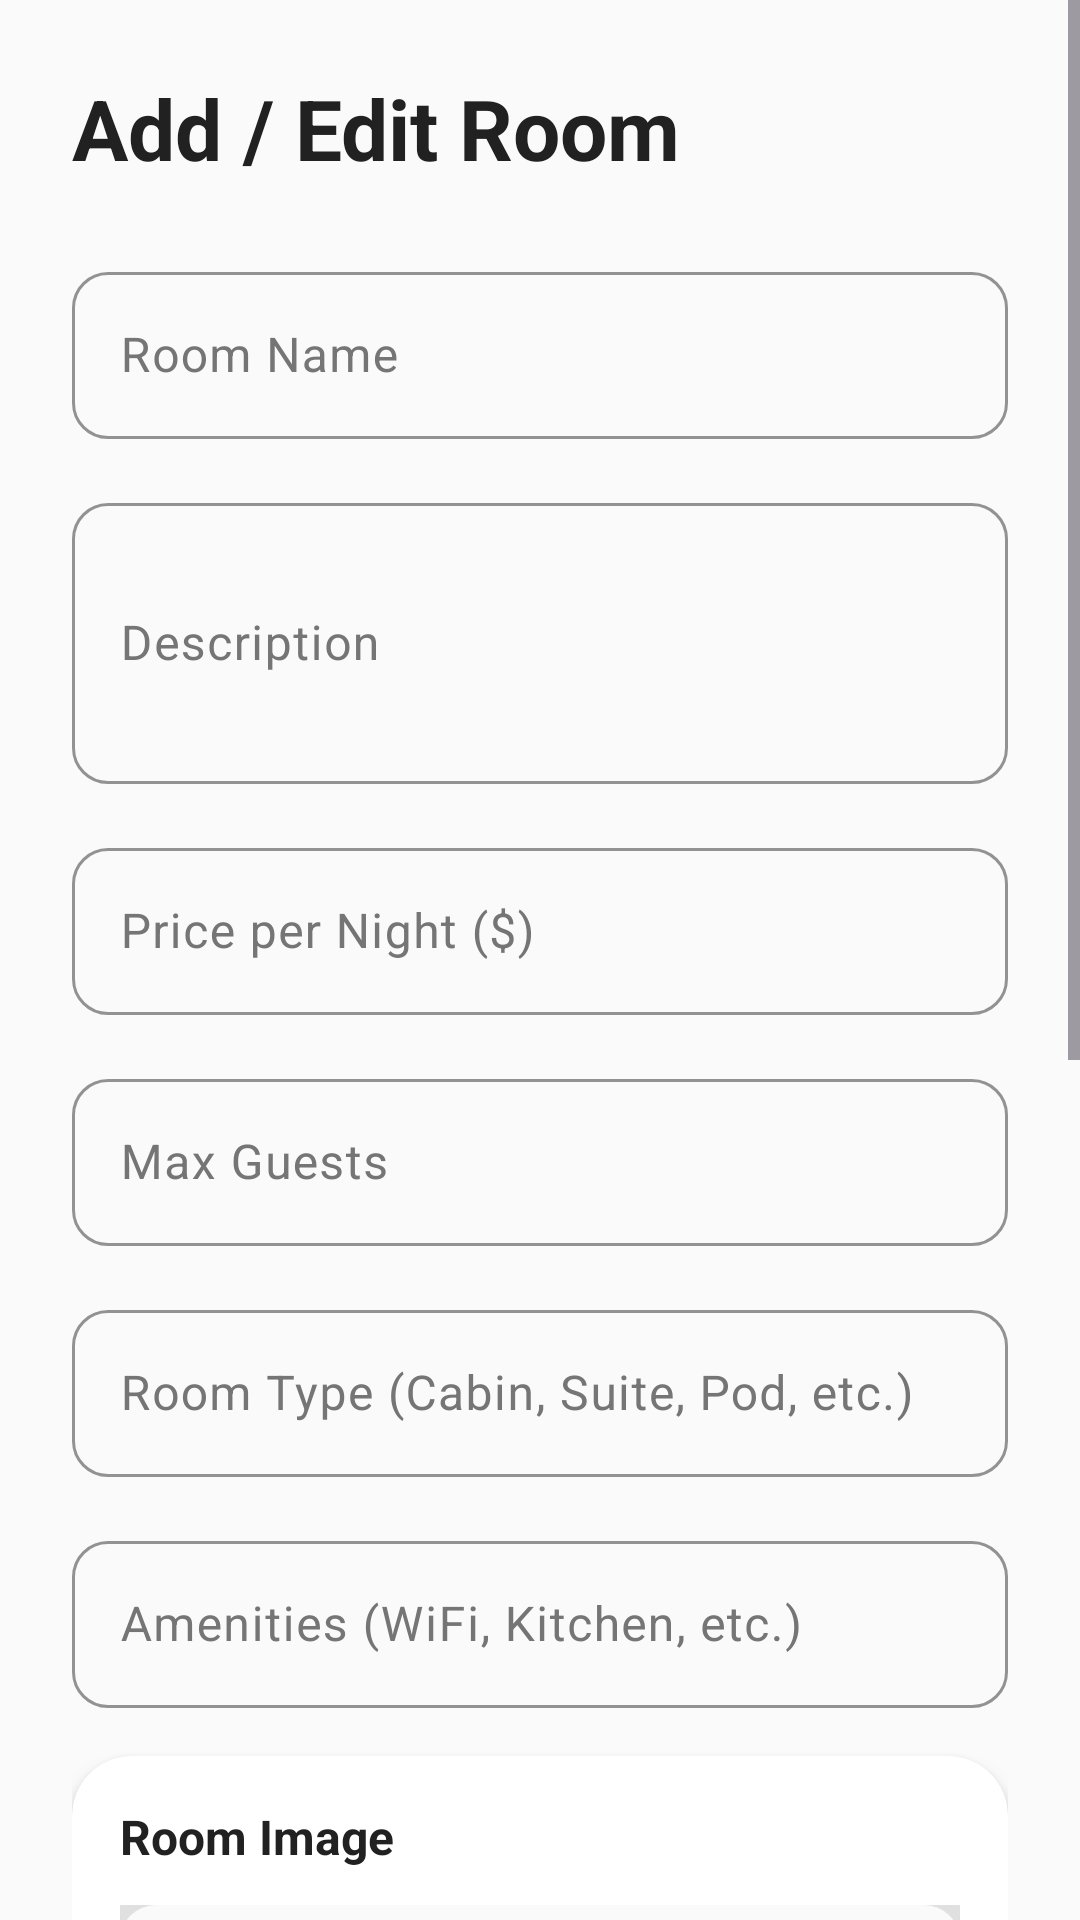

Produce the Android XML layout that renders to this screen, including the resource entries it uses.
<!-- AndroidManifest.xml: application theme Theme.EcoStayApp -->
<!-- res/layout/activity_add_room.xml -->
<?xml version="1.0" encoding="utf-8"?>
<ScrollView xmlns:android="http://schemas.android.com/apk/res/android"
    android:layout_width="match_parent"
    android:layout_height="match_parent"
    android:background="@color/background_light">

    <LinearLayout
        android:layout_width="match_parent"
        android:layout_height="wrap_content"
        android:orientation="vertical"
        android:padding="24dp">

        
        <TextView
            android:layout_width="match_parent"
            android:layout_height="wrap_content"
            android:text="Add / Edit Room"
            android:textSize="28sp"
            android:textStyle="bold"
            android:textColor="@color/text_primary"
            android:layout_marginBottom="24dp" />

        
        <com.google.android.material.textfield.TextInputLayout
            android:layout_width="match_parent"
            android:layout_height="wrap_content"
            android:layout_marginBottom="16dp"
            style="@style/EcoInputField">

            <com.google.android.material.textfield.TextInputEditText
                android:id="@+id/edtRoomName"
                android:layout_width="match_parent"
                android:layout_height="wrap_content"
                android:hint="Room Name"
                android:inputType="text" />
        </com.google.android.material.textfield.TextInputLayout>

        
        <com.google.android.material.textfield.TextInputLayout
            android:layout_width="match_parent"
            android:layout_height="wrap_content"
            android:layout_marginBottom="16dp"
            style="@style/EcoInputField">

            <com.google.android.material.textfield.TextInputEditText
                android:id="@+id/edtDescription"
                android:layout_width="match_parent"
                android:layout_height="wrap_content"
                android:hint="Description"
                android:inputType="textMultiLine"
                android:minLines="3" />
        </com.google.android.material.textfield.TextInputLayout>

        
        <com.google.android.material.textfield.TextInputLayout
            android:layout_width="match_parent"
            android:layout_height="wrap_content"
            android:layout_marginBottom="16dp"
            style="@style/EcoInputField">

            <com.google.android.material.textfield.TextInputEditText
                android:id="@+id/edtPrice"
                android:layout_width="match_parent"
                android:layout_height="wrap_content"
                android:hint="Price per Night ($)"
                android:inputType="numberDecimal" />
        </com.google.android.material.textfield.TextInputLayout>

        
        <com.google.android.material.textfield.TextInputLayout
            android:layout_width="match_parent"
            android:layout_height="wrap_content"
            android:layout_marginBottom="16dp"
            style="@style/EcoInputField">

            <com.google.android.material.textfield.TextInputEditText
                android:id="@+id/edtMaxGuests"
                android:layout_width="match_parent"
                android:layout_height="wrap_content"
                android:hint="Max Guests"
                android:inputType="number" />
        </com.google.android.material.textfield.TextInputLayout>

        
        <com.google.android.material.textfield.TextInputLayout
            android:layout_width="match_parent"
            android:layout_height="wrap_content"
            android:layout_marginBottom="16dp"
            style="@style/EcoInputField">

            <com.google.android.material.textfield.TextInputEditText
                android:id="@+id/edtType"
                android:layout_width="match_parent"
                android:layout_height="wrap_content"
                android:hint="Room Type (Cabin, Suite, Pod, etc.)"
                android:inputType="text" />
        </com.google.android.material.textfield.TextInputLayout>

        
        <com.google.android.material.textfield.TextInputLayout
            android:layout_width="match_parent"
            android:layout_height="wrap_content"
            android:layout_marginBottom="16dp"
            style="@style/EcoInputField">

            <com.google.android.material.textfield.TextInputEditText
                android:id="@+id/edtAmenities"
                android:layout_width="match_parent"
                android:layout_height="wrap_content"
                android:hint="Amenities (WiFi, Kitchen, etc.)"
                android:inputType="text" />
        </com.google.android.material.textfield.TextInputLayout>

        
        <androidx.cardview.widget.CardView
            android:layout_width="match_parent"
            android:layout_height="wrap_content"
            android:layout_marginBottom="16dp"
            app:cardCornerRadius="20dp"
            app:cardElevation="4dp"
            xmlns:app="http://schemas.android.com/apk/res-auto">

            <LinearLayout
                android:layout_width="match_parent"
                android:layout_height="wrap_content"
                android:orientation="vertical"
                android:padding="16dp">

                <TextView
                    android:layout_width="wrap_content"
                    android:layout_height="wrap_content"
                    android:text="Room Image"
                    android:textSize="16sp"
                    android:textStyle="bold"
                    android:textColor="@color/text_primary"
                    android:layout_marginBottom="12dp" />

                
                <ImageView
                    android:id="@+id/imageViewPreview"
                    android:layout_width="match_parent"
                    android:layout_height="200dp"
                    android:scaleType="centerCrop"
                    android:src="@drawable/room_placeholder"
                    android:background="@color/divider_color"
                    android:contentDescription="Room image preview"
                    android:layout_marginBottom="12dp" />

                
                <Button
                    android:id="@+id/btnSelectImage"
                    style="@style/EcoButtonOutlined"
                    android:layout_width="match_parent"
                    android:layout_height="48dp"
                    android:text="📷 Select Image"
                    android:textSize="14sp" />

                <TextView
                    android:id="@+id/textViewImageStatus"
                    android:layout_width="match_parent"
                    android:layout_height="wrap_content"
                    android:text="No image selected"
                    android:textSize="12sp"
                    android:textColor="@color/text_secondary"
                    android:gravity="center"
                    android:layout_marginTop="8dp" />

            </LinearLayout>

        </androidx.cardview.widget.CardView>

        
        <CheckBox
            android:id="@+id/chkFeatured"
            android:layout_width="match_parent"
            android:layout_height="wrap_content"
            android:text="Featured Room (Show on home page)"
            android:textSize="16sp"
            android:textColor="@color/text_primary"
            android:layout_marginBottom="8dp" />

        <CheckBox
            android:id="@+id/chkAvailable"
            android:layout_width="match_parent"
            android:layout_height="wrap_content"
            android:text="Available for Booking"
            android:textSize="16sp"
            android:textColor="@color/text_primary"
            android:checked="true"
            android:layout_marginBottom="24dp" />

        
        <LinearLayout
            android:layout_width="match_parent"
            android:layout_height="wrap_content"
            android:orientation="horizontal">

            <Button
                android:id="@+id/btnCancel"
                android:layout_width="0dp"
                android:layout_height="56dp"
                android:layout_weight="1"
                android:text="Cancel"
                android:textSize="16sp"
                android:textColor="@color/text_primary"
                android:background="@drawable/rounded_button"
                android:backgroundTint="@color/divider_color"
                android:layout_marginEnd="8dp" />

            <Button
                android:id="@+id/btnSave"
                style="@style/EcoButton"
                android:layout_width="0dp"
                android:layout_height="56dp"
                android:layout_weight="1"
                android:text="Save Room"
                android:textSize="16sp"
                android:textStyle="bold"
                android:layout_marginStart="8dp" />

        </LinearLayout>

        
        <ProgressBar
            android:id="@+id/progressBar"
            android:layout_width="wrap_content"
            android:layout_height="wrap_content"
            android:layout_gravity="center"
            android:layout_marginTop="16dp"
            android:visibility="gone" />

    </LinearLayout>

</ScrollView>
<!-- resources referenced by this layout -->
<resources>
  <color name="background_light">#FAFAFA</color>
  <color name="divider_color">#E0E0E0</color>
  <color name="text_primary">#212121</color>
  <color name="text_secondary">#757575</color>
  <!-- drawable room_placeholder (drawable) -->
  <?xml version="1.0" encoding="utf-8"?>
  <shape xmlns:android="http://schemas.android.com/apk/res/android"
      android:shape="rectangle">
      
      <solid android:color="@color/background_light" />
      
      <corners android:radius="12dp" />
      
  </shape>
  <!-- drawable rounded_button (drawable) -->
  <?xml version="1.0" encoding="utf-8"?>
  <shape xmlns:android="http://schemas.android.com/apk/res/android"
      android:shape="rectangle">
      <corners android:radius="12dp" />
      <solid android:color="@color/primary_color" />
  </shape>
  <style name="EcoButton" parent="Widget.Material3.Button">
          <item name="backgroundTint">@color/primary_color</item>
          <item name="android:textColor">@color/white</item>
          <item name="cornerRadius">12dp</item>
          <item name="android:textSize">16sp</item>
          <item name="android:textStyle">bold</item>
          <item name="android:textAllCaps">false</item>
      </style>
  <style name="EcoButtonOutlined" parent="Widget.Material3.Button.OutlinedButton">
          <item name="strokeColor">@color/primary_color</item>
          <item name="android:textColor">@color/primary_color</item>
          <item name="cornerRadius">12dp</item>
          <item name="android:textSize">16sp</item>
          <item name="android:textAllCaps">false</item>
      </style>
  <style name="EcoInputField" parent="Widget.Material3.TextInputLayout.OutlinedBox">
          <item name="boxStrokeColor">@color/divider_color</item>
          <item name="hintTextColor">@color/text_secondary</item>
          <item name="android:textColorHint">@color/text_secondary</item>
          <item name="boxCornerRadiusTopStart">12dp</item>
          <item name="boxCornerRadiusTopEnd">12dp</item>
          <item name="boxCornerRadiusBottomStart">12dp</item>
          <item name="boxCornerRadiusBottomEnd">12dp</item>
      </style>
  <style name="Theme.EcoStayApp" parent="Base.Theme.EcoStayApp" />
  <color name="primary_color">#7AC58A</color>
  <color name="white">#FFFFFFFF</color>
  <style name="Base.Theme.EcoStayApp" parent="Theme.Material3.DayNight.NoActionBar">
          <item name="colorPrimary">@color/primary_color</item>
          <item name="colorPrimaryVariant">@color/primary_dark</item>
          <item name="colorOnPrimary">@color/white</item>
          <item name="colorSecondary">@color/accent_color</item>
          <item name="colorOnSecondary">@color/white</item>
          <item name="android:colorBackground">@color/background_white</item>
          <item name="colorOnBackground">@color/text_primary</item>
          <item name="colorSurface">@color/background_white</item>
          <item name="colorOnSurface">@color/text_primary</item>
          <item name="colorError">@color/error_color</item>
          <item name="colorOnError">@color/white</item>
      </style>
  <color name="primary_dark">#5A9B6B</color>
  <color name="accent_color">#7AC58A</color>
  <color name="background_white">#FFFFFF</color>
  <color name="error_color">#F44336</color>
</resources>
